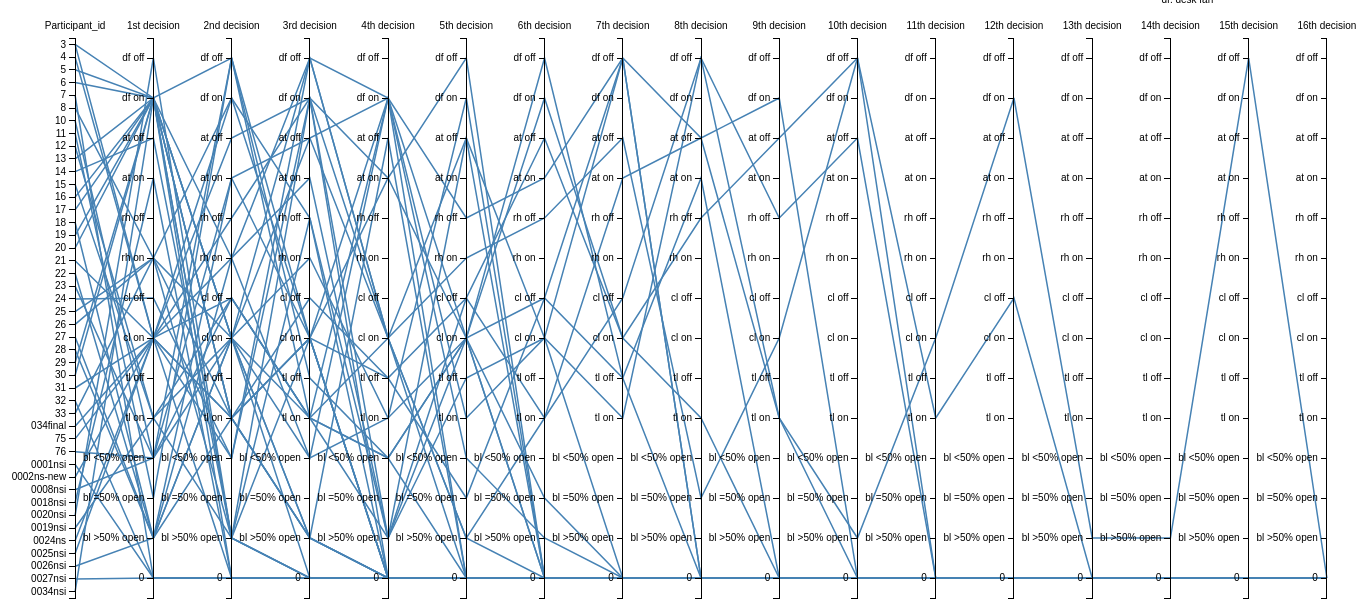
D3 v3 page, settled after 480 driven frames (8 s of simulated time); the page loaded 1 data file(s).



var TVCateg=["df off","df on","at off","at on","rh off","rh on","cl off","cl on","tl off","tl on","bl <50% open","bl =50% open","bl >50% open","0"];


var margin = {top: 30, right: 20, bottom: 10, left: 50},
    width = 1400 - margin.left - margin.right,
    height = 600 - margin.top - margin.bottom;

var x = d3.scale.ordinal().rangePoints([0, width], 1),
    y = {};

var line = d3.svg.line(),
    axis = d3.svg.axis().orient("left"),
    background,
    foreground;
var line = d3.svg.line()
    .defined(function(d) { return !isNaN(d[1]); });

var yAxis = d3.svg.axis()
    .orient("left");
var svg = d3.select("body").append("svg")
    .attr("width", width + margin.left + margin.right)
    .attr("height", height + margin.top + margin.bottom)
  .append("g")
    .attr("transform", "translate(" + margin.left + "," + margin.top + ")");

  

d3.csv("TVNorthDecisionCateg.csv", function(error, cars) {
 x.domain(dimensions = d3.keys(cars[0]).filter(function(d) {
      
      //if(d == "Participant_id") return false;
      
      if (d==="Participant_id"){
       y[d] = d3.scale.ordinal()
            .domain(cars.map(function(p) { return p[d]; }))
            .rangePoints([0, height],1);
       }
        else{
           y[d] = d3.scale.ordinal()
            .domain(TVCateg)
            .rangePoints([0, height],1);
        }
/*y[d]=d3.scale.ordinal().domain(["df0","df1","df2","df2","bl1","bl2","bl3","bl4","tl1"]).
rangePoints([0,height],1);
else{
  y[d] = d3.scale.ordinal()
            .domain(cars.map(function(p) { return p[d]; }))
            .rangePoints([0, height],1);}
 x.domain(dimensions = d3.keys(cars[0]).filter(function(d) {
  
    return d != "name" && (y[d] = d3.scale.ordinal()
        .domain(d3.extent(cars, function(p) { return +p[d]; }))
        .rangePoints([height, 0],1));*/
      
      return true;
  }));
 /*var dimension = svg.selectAll(".dimension")
    .data(dimensions)
  .enter().append("g")
    .attr("class", "dimension")
    .attr("transform", function(d) { return "translate(" + x(d.name) + ")"; });
 */
  background = svg.append("g")
      .attr("class", "background")
    .selectAll("path")
      .data(cars)
    .enter().append("path")
      .attr("d", path);

  // Add blue foreground lines for focus.
  foreground = svg.append("g")
      .attr("class", "foreground")
    .selectAll("path")
      .data(cars)
    .enter().append("path")
      .attr("d", path);

  // Add a group element for each dimension.
  var g = svg.selectAll(".dimension")
      .data(dimensions)
    .enter().append("g")
      .attr("class", "dimension")
      .attr("transform", function(d) { return "translate(" + x(d) + ")"; });

  // Add an axis and title.
  g.append("g")
      .attr("class", "axis")
      .each(function(d) { d3.select(this).call(axis.scale(y[d])); })
    .append("text")
      .style("text-anchor", "middle")
      .attr("y", -9)
      .text(function(d) { return d; });

  var ordinal_labels = svg.selectAll(".axis text")
      .on("mouseover", mouseover)
      .on("mouseout", mouseout);

  var projection = svg.selectAll(".background path,.foreground path")
      .on("mouseover", mouseover)
      .on("mouseout", mouseout);


  function mouseover(d) {
    svg.classed("active", true);
      projection.classed("inactive", function(p) { return p !== d; });
      projection.filter(function(p) { return p === d; }).each(moveToFront);
      ordinal_labels.classed("inactive", function(p) { return p !== d; });
      ordinal_labels.filter(function(p) { return p === d; }).each(moveToFront);
    
  }

  function mouseout(d) {
    svg.classed("active", false);
    projection.classed("inactive", false);
    ordinal_labels.classed("inactive", false);
  }

  function moveToFront() {
    this.parentNode.appendChild(this);
  }

  
});

// Returns the path for a given data point.
function path(d) {
  return line(dimensions.map(function(p) { return [x(p), y[p](d[p])]; }));
}





          function change_visibility()
          {
          d3.select("datafile").style("opacity", 1);
          } 
            d3.text("TVNorthDecisionCateg.csv", function(data) {
                var parsedCSV = d3.csv.parseRows(data);

                var container = d3.select("body")
                    .attr("class","csvfile")
                    .append("datafile")

                    .selectAll("tr")
                        .data(parsedCSV).enter()
                        .append("tr")

                    .selectAll("td")
                        .data(function(d) { return d; }).enter()
                        .append("td")
                        .text(function(d) { return d; })
                        .style("orient",right)
                        ;
            });
        

### data: TVNorthDecisionCateg.csv
Participant_id, 1st decision, 2nd decision, 3rd decision, 4th decision, 5th decision, 6th decision, 7th decision, 8th decision, 9th decision, 10th decision, 11th decision, 12th decision, 13th decision, 14th decision, 15th decision, 16th decision
3, df on, df off, tl on, bl <50% open, cl on, 0, 0, 0, 0, 0, 0, 0, 0, 0, 0, 0
4, cl on, cl off, tl on, bl <50% open, cl on, 0, 0, 0, 0, 0, 0, 0, 0, 0, 0, 0
5, df on, bl >50% open, cl on, 0, 0, 0, 0, 0, 0, 0, 0, 0, 0, 0, 0, 0
6, df on, cl on, df off, cl on, bl >50% open, tl on, cl off, df off, tl on, bl >50% open, cl on, df on, bl >50% open, bl >50% open, df off, 0
7, 0, 0, 0, 0, 0, 0, 0, 0, 0, 0, 0, 0, 0, 0, 0, 0
8, rh on, cl on, bl >50% open, 0, 0, 0, 0, 0, 0, 0, 0, 0, 0, 0, 0, 0
10, bl <50% open, cl on, rh on, tl on, df on, 0, 0, 0, 0, 0, 0, 0, 0, 0, 0, 0
11, bl =50% open, df off, cl on, 0, 0, 0, 0, 0, 0, 0, 0, 0, 0, 0, 0, 0
12, tl on, cl off, tl on, df on, 0, 0, 0, 0, 0, 0, 0, 0, 0, 0, 0, 0
13, df on, tl on, bl >50% open, at off, 0, 0, 0, 0, 0, 0, 0, 0, 0, 0, 0, 0
14, at off, bl >50% open, 0, 0, 0, 0, 0, 0, 0, 0, 0, 0, 0, 0, 0, 0
15, tl on, bl >50% open, df on, cl on, at off, 0, 0, 0, 0, 0, 0, 0, 0, 0, 0, 0
16, df on, tl on, cl on, 0, 0, 0, 0, 0, 0, 0, 0, 0, 0, 0, 0, 0
17, df on, tl on, cl off, tl off, bl =50% open, cl off, df off, 0, 0, 0, 0, 0, 0, 0, 0, 0
18, bl >50% open, cl on, at off, df on, cl on, df off, tl off, 0, 0, 0, 0, 0, 0, 0, 0, 0
19, df on, rh on, bl <50% open, tl on, cl on, cl off, tl off, at on, 0, 0, 0, 0, 0, 0, 0, 0
20, df on, cl on, bl >50% open, 0, 0, 0, 0, 0, 0, 0, 0, 0, 0, 0, 0, 0
21, cl on, tl on, bl >50% open, 0, 0, 0, 0, 0, 0, 0, 0, 0, 0, 0, 0, 0
22, bl >50% open, at on, at off, cl on, 0, 0, 0, 0, 0, 0, 0, 0, 0, 0, 0, 0
23, bl <50% open, cl off, tl on, bl >50% open, tl off, cl on, tl on, df off, rh off, at off, 0, 0, 0, 0, 0, 0
24, cl off, bl <50% open, df off, cl on, rh on, rh off, at off, bl =50% open, cl on, df off, 0, 0, 0, 0, 0, 0
25, rh on, bl >50% open, rh off, 0, 0, 0, 0, 0, 0, 0, 0, 0, 0, 0, 0, 0
26, rh on, df on, rh off, bl >50% open, cl on, bl =50% open, 0, 0, 0, 0, 0, 0, 0, 0, 0, 0
27, bl >50% open, tl on, cl on, df on, bl <50% open, bl >50% open, 0, 0, 0, 0, 0, 0, 0, 0, 0, 0
28, bl >50% open, rh on, at on, bl >50% open, at off, cl on, df off, 0, 0, 0, 0, 0, 0, 0, 0, 0
29, df on, bl >50% open, 0, 0, 0, 0, 0, 0, 0, 0, 0, 0, 0, 0, 0, 0
30, df on, cl on, tl on, cl on, bl >50% open, 0, 0, 0, 0, 0, 0, 0, 0, 0, 0, 0
31, cl on, rh off, df on, bl >50% open, cl off, tl on, at on, at off, df on, 0, 0, 0, 0, 0, 0, 0
32, 0, 0, 0, 0, 0, 0, 0, 0, 0, 0, 0, 0, 0, 0, 0, 0
33, rh on, tl on, cl on, at on, cl on, df on, cl on, rh off, at off, df off, tl on, cl off, 0, 0, 0, 0
034final, cl on, rh on, df off, df on, tl on, cl on, 0, 0, 0, 0, 0, 0, 0, 0, 0, 0
75, cl on, bl <50% open, df on, at on, df off, 0, 0, 0, 0, 0, 0, 0, 0, 0, 0, 0
76, bl <50% open, at on, cl on, tl off, cl off, at off, cl on, tl on, 0, 0, 0, 0, 0, 0, 0, 0
0001nsi, 0, 0, 0, 0, 0, 0, 0, 0, 0, 0, 0, 0, 0, 0, 0, 0
0002ns-new, cl on, at off, df on, 0, 0, 0, 0, 0, 0, 0, 0, 0, 0, 0, 0, 0
3, cl on, df on, cl on, 0, 0, 0, 0, 0, 0, 0, 0, 0, 0, 0, 0, 0
0008nsi, bl <50% open, df off, tl off, bl <50% open, 0, 0, 0, 0, 0, 0, 0, 0, 0, 0, 0, 0
0018nsi, at on, 0, 0, 0, 0, 0, 0, 0, 0, 0, 0, 0, 0, 0, 0, 0
0020nsi, df off, bl >50% open, 0, 0, 0, 0, 0, 0, 0, 0, 0, 0, 0, 0, 0, 0
0019nsi, tl on, cl on, bl <50% open, df on, rh off, at on, df off, at off, tl on, 0, 0, 0, 0, 0, 0, 0
0024ns, cl on, tl on, bl >50% open, 0, 0, 0, 0, 0, 0, 0, 0, 0, 0, 0, 0, 0
0025nsi, cl on, 0, 0, 0, 0, 0, 0, 0, 0, 0, 0, 0, 0, 0, 0, 0
0026nsi, bl >50% open, cl on, 0, 0, 0, 0, 0, 0, 0, 0, 0, 0, 0, 0, 0, 0
0027nsi, 0, 0, 0, 0, 0, 0, 0, 0, 0, 0, 0, 0, 0, 0, 0, 0
0034nsi, df on, 0, 0, 0, 0, 0, 0, 0, 0, 0, 0, 0, 0, 0, 0, 0